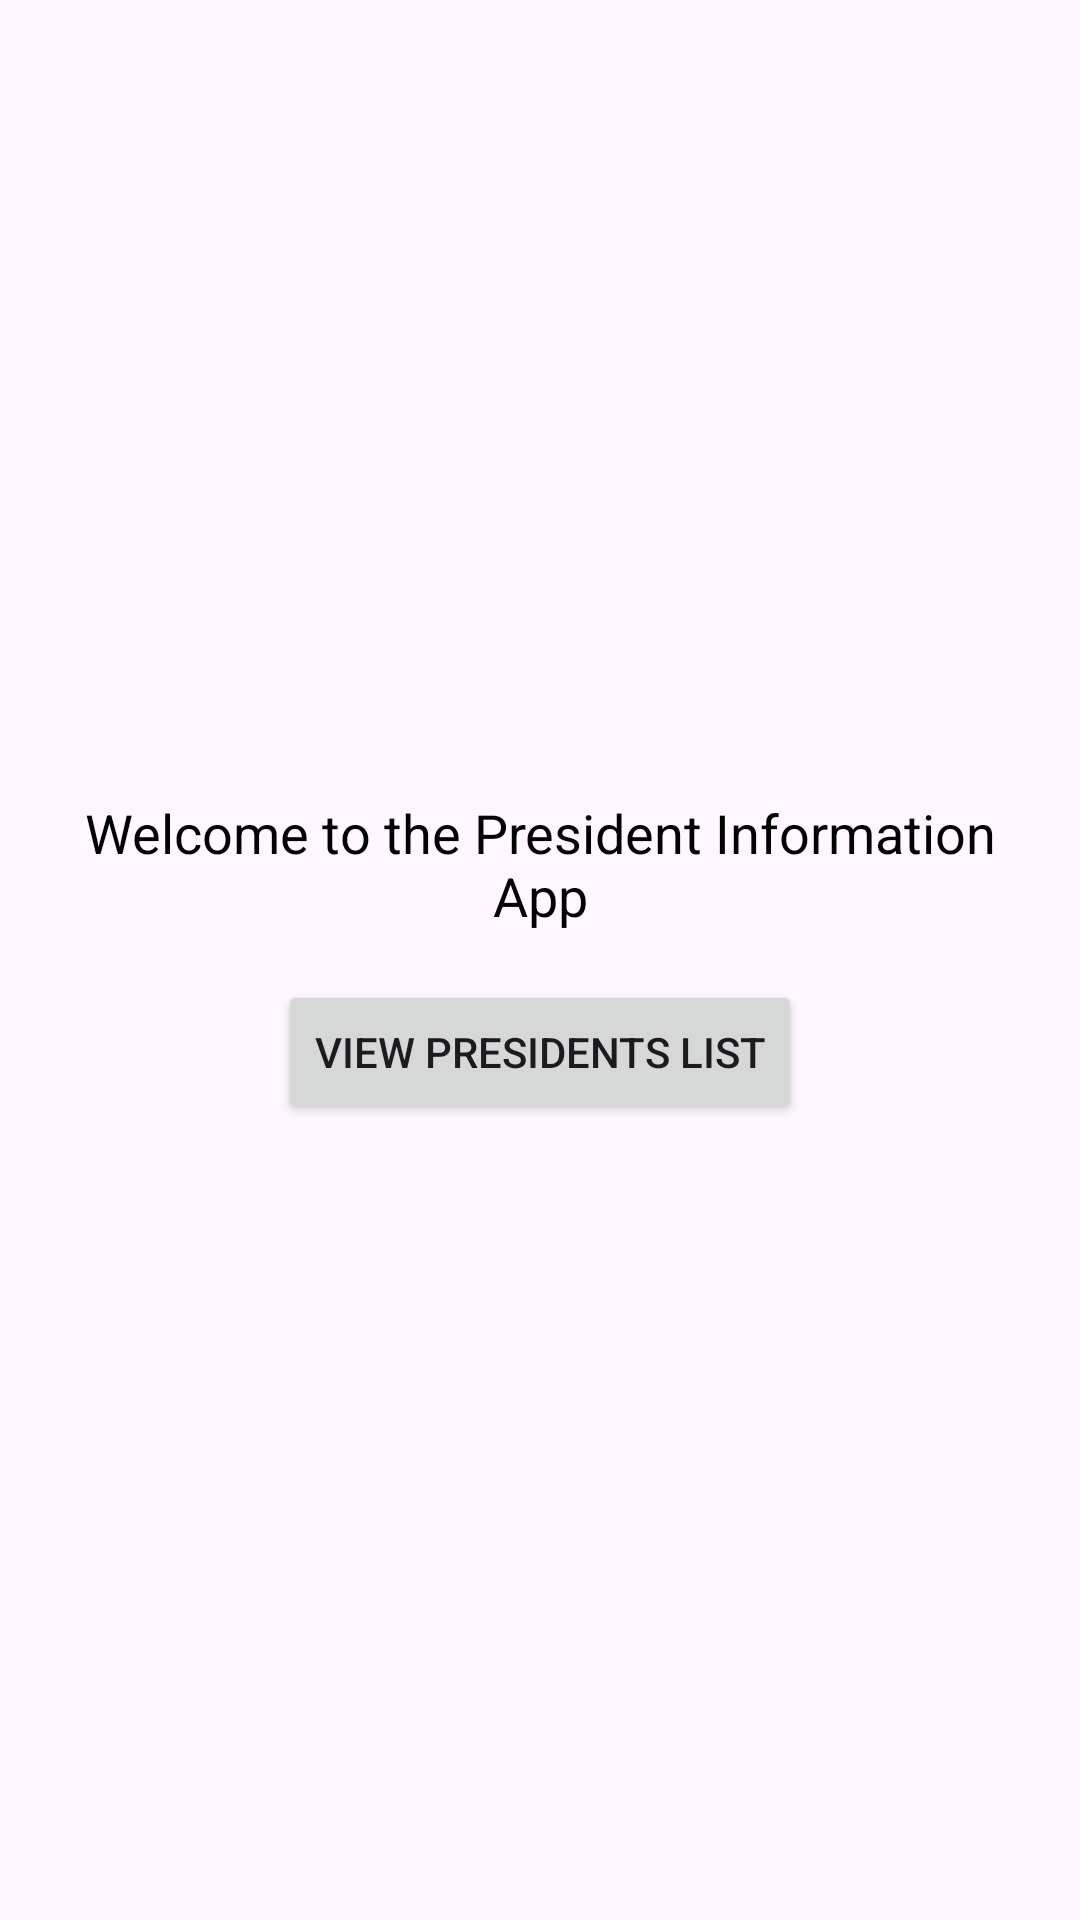

Write the Android layout XML for this screen, with the resource values it uses.
<!-- AndroidManifest.xml: application theme Theme.PresidentHistory -->
<!-- res/layout/activity_main.xml -->
<?xml version="1.0" encoding="utf-8"?>
<LinearLayout xmlns:android="http://schemas.android.com/apk/res/android"
    android:layout_width="match_parent"
    android:layout_height="match_parent"
    android:orientation="vertical"
    android:gravity="center"
    android:padding="16dp">

    <TextView
        android:id="@+id/welcome_text"
        android:layout_width="wrap_content"
        android:layout_height="wrap_content"
        android:text="Welcome to the President Information App"
        android:textSize="18sp"
        android:textColor="#000000"
        android:gravity="center"
        android:paddingBottom="16dp" />

    <Button
        android:id="@+id/btn_view_presidents"
        android:layout_width="wrap_content"
        android:layout_height="wrap_content"
        android:text="View Presidents List"
        android:onClick="openPresidentActivity"/>

</LinearLayout>
<!-- resources referenced by this layout -->
<resources>
  <style name="Theme.PresidentHistory" parent="Base.Theme.PresidentHistory" />
  <style name="Base.Theme.PresidentHistory" parent="Theme.Material3.DayNight.NoActionBar">
          
          
      </style>
</resources>
